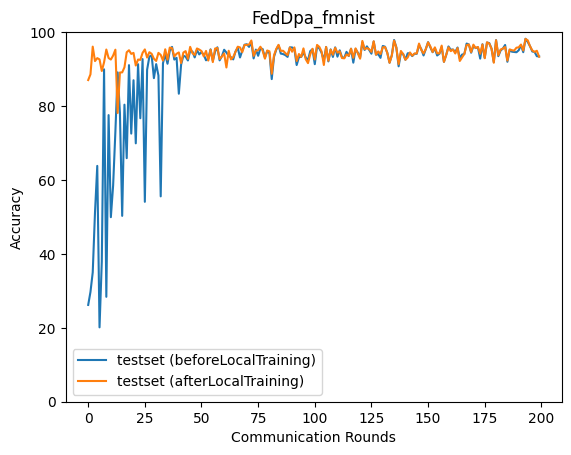

The file beside this chart, header and first rows:
epoch, accuracy_test_before, accuracy_test_after
0, 26.19, 87.03
1, 29.71, 88.57
2, 35, 96.07
3, 51.22, 92.16
4, 63.81, 92.97
5, 20.12, 92.62
6, 37.92, 89.48
7, 89.93, 91.84
8, 28.38, 95.29
9, 77.55, 92.99
10, 49.93, 92.58
11, 58.5, 93.66
12, 73.11, 95.25
13, 89.11, 78.12
14, 78.15, 89.08
15, 50.28, 89.11
16, 80.37, 90.48
17, 65.9, 94.55
18, 91.07, 95.1
19, 72.54, 94.11
20, 86.98, 94.39
21, 69.91, 90.96
22, 91.32, 92.58
23, 76.7, 92.49
24, 92.71, 94.39
25, 54.09, 95.32
26, 89.84, 93.12
27, 93.38, 94.57
28, 93.71, 94.13
29, 87.55, 92.8
30, 91.35, 92.2
31, 88.26, 94.39
32, 55.56, 93.84
33, 91.58, 92.31
34, 94.01, 95.36
35, 91.44, 92.55
36, 94.95, 95.82
37, 96, 95.67
38, 92.58, 93.4
39, 93.05, 94.14
40, 83.33, 94.5
41, 91.2, 91.63
42, 93.61, 94.47
43, 93.35, 94.86
44, 92.33, 92.77
45, 94.94, 96.01
46, 94.75, 94.32
47, 93.16, 93.82
48, 95.17, 95.58
49, 93.98, 95.29
50, 94.59, 94.88
51, 93.91, 93.44
52, 92.37, 94.92
53, 92.82, 92.3
54, 95.34, 95.25
55, 92.28, 91.88
56, 94.72, 95.57
57, 95.89, 95.7
58, 92.36, 92.73
59, 93.48, 93.4
... 140 more rows
